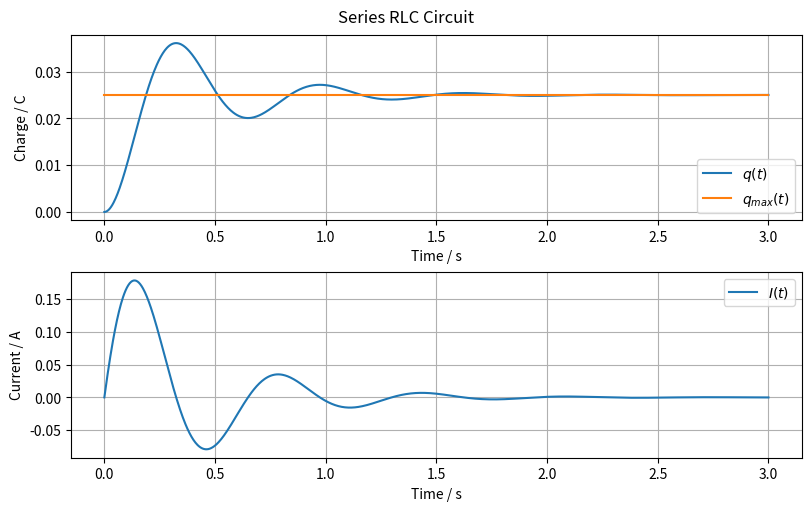

Source code (Python): (Note: this script raises an exception after producing the figure.)
import os
from typing import Final

import matplotlib.pyplot as plt
import numpy as np
from scipy.integrate import solve_ivp

# --- Model Constants ---
R: Final[float] = 10.0
"""Resistance [Ω]"""

L: Final[float] = 2
"""Inductance [H]"""

C: Final[float] = 5000e-6
"""Capacitance [F]"""


# --- Circuit Dynamics ---
def circuit_model(t: float, y: np.ndarray, epsilon: float):
    """
    Differential equation for the circuit in terms of capacitor charge.

    Parameters:
    - t: time [s]
    - y: state vector
    - epsilon: applied voltage [V]
    """
    q = y[0]  # Charge on the capacitor [C]
    I = y[1]  # Current through the circuit [A]

    dqdt = I
    dIdt = (epsilon - R * I - q / C) / L
    return [dqdt, dIdt]


# --- Model Inputs ---
epsilon = 5.0
"""Applied voltage [V]"""

# --- Initial Conditions ---
q0 = 0.0  # Initial charge [C]
I0 = 0.0  # Initial current [A]
y0 = [q0, I0]

# --- Simulation ---
t = np.linspace(0, 3, 1000)  # Simulation time [s]
sol = solve_ivp(circuit_model, [t[0], t[-1]], y0, t_eval=t, args=(epsilon,))

# --- Model Outputs ---
q = sol.y[0]
"""Capacitor charge [C]"""

I = sol.y[1]
"""Circuit current [A]"""

# --- Plot results ---
fig, axs = plt.subplots(2, 1, figsize=(8, 5), constrained_layout=True)
fig.suptitle("Series RLC Circuit")

# Plot capacitor charge
axs[0].plot(sol.t, q, label="$q(t)$")
axs[0].plot(sol.t, np.full_like(sol.t, C * epsilon), label="$q_{max}(t)$")
axs[0].set_xlabel("Time / s")
axs[0].set_ylabel("Charge / C")
axs[0].grid(True)
axs[0].legend()

# Plot circuit current
axs[1].plot(sol.t, I, label="$I(t)$")
axs[1].set_xlabel("Time / s")
axs[1].set_ylabel("Current / A")
axs[1].grid(True)
axs[1].legend()

# Save the plot
script_dir = os.path.dirname(os.path.abspath(__file__))
save_path = os.path.join(script_dir, "simulations", "scipy.png")
plt.savefig(save_path)
print(f"Plot saved to {save_path}")
